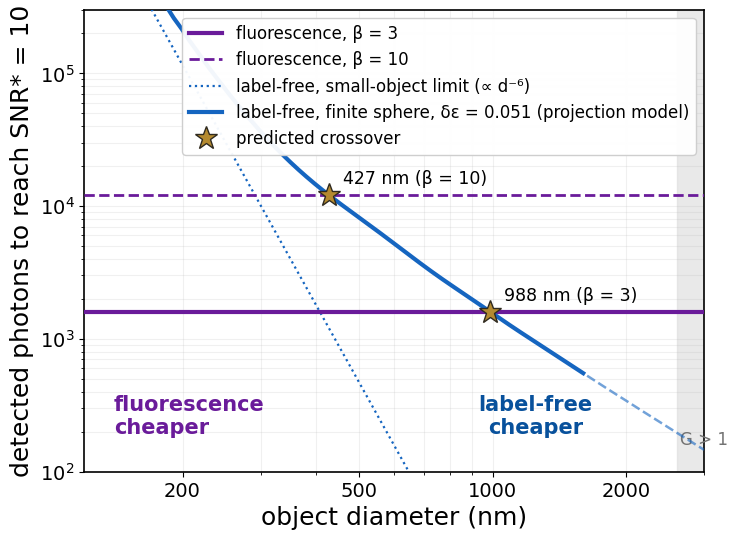
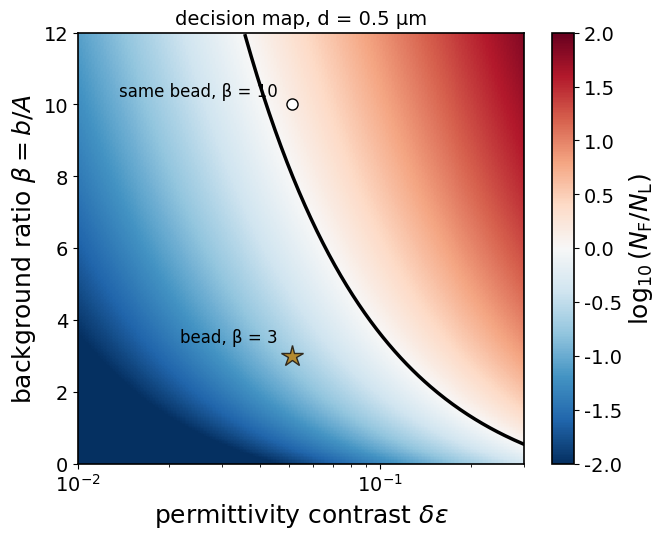

These figures' Python source, in order:
"""
fig1_panels.py  --  Figure 1(b) and Figure 1(c) of the revised manuscript.

    Fig_1b_budget.png   single-object photon budget versus diameter, with the
                        finite-sphere coupling (solid) and its small-object
                        closed form (dotted)
    Fig_1c_map.png      decision map at d = 0.5 um over (delta_eps, beta)

Extracted from figures_theory.py, which also produces Figures S2 and S7; the
physics, the conventions and the numbers are identical in the two scripts.

Conventions (Supporting Information, revised):
  N      detected photons inside the object's image aperture, all frames
         (signal + background in fluorescence; reference + scattered in label-free)
  beta   background photons / signal photons in that aperture
  G      fringe-modulation coefficient of the object, G = 2|E_sc/E_R| (rms over the
         aperture for an extended object); mu_q = R[1 + G cos(chi_q - theta) + G^2/4]
  N_F    = SNR*^2 (1+beta)^2            N_L = p SNR*^2 / G^2  (p = 2, four-step)
  rule   G (1+beta) = sqrt(2)
  small-object closed form  G = k0 deps V / (n_m A_eff),  A_eff = lam^2/(pi NA^2)
  extended object           G^2 = 4 (int|E|^2)^2 / (int|E|)^2  with E = E_sc/E_R the
                            first-Born image field of the sphere (thin-object or 3D)

Run:  python figures_theory.py      (numpy, scipy, matplotlib)
"""
import numpy as np
from numpy.fft import fft2, ifft2, fftfreq
import matplotlib
matplotlib.use("Agg")
import matplotlib.pyplot as plt
from matplotlib.ticker import NullFormatter

# ------------------------------------------------------------------ parameters
SNR = 10.0
n_m = 1.584          # mounting medium; bead 1.600
DEPS = 0.051         # n_b^2 - n_m^2
FL, LF, GOLD = "#6a1b9a", "#1565c0", "#B48A30"

mpl_style = {"font.family": "sans-serif", "font.sans-serif": ["Arial", "Helvetica", "DejaVu Sans"],
             "mathtext.fontset": "dejavusans", "font.size": 15, "axes.labelsize": 18,
             "xtick.labelsize": 14, "ytick.labelsize": 14, "legend.fontsize": 12, "axes.linewidth": 1.2}
matplotlib.rcParams.update(mpl_style)


class Optics:
    """Coherent imaging grid for one (NA, lambda)."""

    def __init__(self, NA=1.4, lam=0.5, px=0.010, L=3.0):
        self.NA, self.lam, self.px = NA, lam, px
        self.k0, self.k = 2 * np.pi / lam, n_m * 2 * np.pi / lam
        x = np.arange(-L, L, px)
        X, Y = np.meshgrid(x, x)
        self.r = np.hypot(X, Y)
        kx = 2 * np.pi * fftfreq(x.size, d=px)
        KX, KY = np.meshgrid(kx, kx)
        Kp = np.hypot(KX, KY)
        self.P = (Kp <= 2 * np.pi * NA / lam).astype(float)
        self.KZ = np.sqrt(np.clip(self.k**2 - Kp**2, 0, None))
        self.q = np.sqrt(Kp**2 + (self.KZ - self.k)**2)
        self.dA = px**2
        u = np.real(ifft2(self.P))
        self.A_eff = u.sum()**2 / (u**2).sum() * self.dA      # = 1/u(0) = lam^2/(pi NA^2) for a binary pupil
        h = u**2
        self.h = np.fft.fftshift(h / (h.sum() * self.dA))     # photon weight of the cell, int h dA = 1, centred
        self.Pfull = (Kp <= 0.999 * self.k).astype(float)      # all propagating waves (3D check)

    # ---- scattered field in the object plane, relative to the reference ----
    def E_thin(self, d, deps=DEPS):
        """projection (thin-object) approximation: E_sc/E_R = i phi, phi = k0 deps t/(2 n_m)."""
        a = d / 2
        t = np.where(self.r < a, 2 * np.sqrt(np.clip(a**2 - self.r**2, 0, None)), 0.0)
        return 1j * self.k0 * deps * t / (2 * n_m)

    def E_born3d(self, d, deps=DEPS):
        """first-Born field of the sphere in its mid-plane, all propagating waves (3D check):
        E(k_perp) = i k0^2/(2 k_z) F_deps(k_perp, k_z - k)."""
        a = d / 2
        qa = np.where(self.q == 0, 1e-12, self.q * a)
        F = deps * 4 * np.pi * (np.sin(qa) - qa * np.cos(qa)) / (qa / a)**3 * self.Pfull
        with np.errstate(divide="ignore", invalid="ignore"):
            pref = np.where(self.Pfull > 0, 1j * self.k0**2 / (2 * self.KZ), 0.0)
        return np.fft.fftshift(ifft2(pref * F)) / self.dA

    # ---- coupling coefficients ----
    def G_point(self, d, deps=DEPS):
        return self.k0 * deps * (np.pi * d**3 / 6) / (n_m * self.A_eff)

    def G_cell(self, E):
        """modulation coefficient of the resolution cell centred on the object:
        twice the photon-weighted mean scattered amplitude over the cell, G = 2|int h (E_sc/E_R) dA|."""
        return 2 * np.abs((self.h * E).sum() * self.dA)

    def G_curve(self, ds, model="3d", deps=DEPS):
        f = self.E_born3d if model == "3d" else self.E_thin
        return np.array([self.G_cell(f(d, deps)) for d in ds])


def N_F(beta):
    return SNR**2 * (1 + beta)**2


def N_L(G, p=2):
    return p * SNR**2 / G**2


def crossover(dgrid, Ggrid, beta):
    """diameter where N_L(G) = N_F(beta), log-interpolated (nan if none)."""
    lg = np.log(N_L(Ggrid)) - np.log(N_F(beta))
    i = np.where(np.diff(np.sign(lg)) != 0)[0]
    if i.size == 0:
        return np.nan
    i = i[0]
    return np.exp(np.interp(0, [lg[i + 1], lg[i]], [np.log(dgrid[i + 1]), np.log(dgrid[i])]))


def crossover_closed(opt, beta, deps=DEPS):
    V = np.sqrt(2) * n_m * opt.A_eff / (opt.k0 * deps * (1 + beta))
    return (6 * V / np.pi)**(1 / 3)


# ------------------------------------------------------------------ figures
def fig1b(opt, dgrid, G3, out="Fig_1b_budget.png"):
    """G3: coupling curve used for the plotted finite-sphere line (projection model)."""
    fig, ax = plt.subplots(figsize=(8.0, 6.0))
    d_strong = crossover(dgrid, G3, 0) if False else dgrid[np.argmin(np.abs(G3 - 1.0))]
    d_valid = dgrid[np.argmin(np.abs(G3 - 0.6))]
    ax.axvspan(d_strong * 1e3, 3000, color="0.88", alpha=0.7, zorder=0)
    ax.text(2650, 1.6e2, "G > 1", fontsize=12, color="0.45", ha="left")
    ax.axhline(N_F(3), color=FL, lw=3, zorder=4, label="fluorescence, β = 3")
    ax.axhline(N_F(10), color=FL, lw=2, ls="--", zorder=4, label="fluorescence, β = 10")
    ax.plot(dgrid * 1e3, N_L(opt.G_point(dgrid)), color=LF, lw=1.6, ls=":", zorder=3,
            label="label-free, small-object limit (∝ d⁻⁶)")
    sel = dgrid <= d_valid
    ax.plot(dgrid[sel] * 1e3, N_L(G3[sel]), color=LF, lw=3, zorder=5, label="label-free, finite sphere, δε = 0.051 (projection model)")
    ax.plot(dgrid[~sel] * 1e3, N_L(G3[~sel]), color=LF, lw=1.8, ls="--", alpha=0.6, zorder=3)
    for beta, lab in [(3, "β = 3"), (10, "β = 10")]:
        dx = crossover(dgrid, G3, beta)
        if np.isfinite(dx):
            ax.plot(dx * 1e3, N_F(beta), "*", markerfacecolor=GOLD, markeredgecolor="#2F2A20", ms=17, zorder=8,
                    label="predicted crossover" if beta == 3 else None)
            ax.annotate(f"{dx*1e3:.0f} nm ({lab})", (dx * 1e3, N_F(beta)), textcoords="offset points",
                        xytext=(10, 8), fontsize=12.5)
    ax.text(140, 2.6e2, "fluorescence\ncheaper", color=FL, fontsize=15, weight="bold", va="center")
    ax.text(1250, 2.6e2, "label-free\ncheaper", color="#08519c", fontsize=15, weight="bold", ha="center", va="center")
    ax.set_xscale("log"); ax.set_yscale("log")
    ax.set_xlim(120, 3000); ax.set_ylim(1e2, 3e5)
    ax.set_xticks([200, 500, 1000, 2000]); ax.set_xticklabels(["200", "500", "1000", "2000"])
    ax.xaxis.set_minor_formatter(NullFormatter())
    ax.set_xlabel("object diameter (nm)"); ax.set_ylabel("detected photons to reach SNR* = 10")
    ax.grid(True, which="both", alpha=0.18); ax.legend(loc="upper right", framealpha=0.95)
    fig.savefig(out, dpi=600, bbox_inches="tight"); plt.close(fig)


def fig1c(opt, G05, out="Fig_1c_map.png"):
    deps = np.geomspace(0.01, 0.3, 300)
    beta = np.linspace(0, 12, 300)
    D, B = np.meshgrid(deps, beta)
    G = G05 * D / DEPS                                   # Born: G linear in deps
    ratio = np.log10(N_F(B) / N_L(G))
    fig, ax = plt.subplots(figsize=(7.2, 5.6))
    im = ax.pcolormesh(D, B, ratio, cmap="RdBu_r", vmin=-2, vmax=2, shading="auto")
    b_line = np.sqrt(2) / (G05 * deps / DEPS) - 1
    ok = (b_line >= 0) & (b_line <= 12)
    ax.plot(deps[ok], b_line[ok], "k", lw=2.5)
    d_strong = DEPS / G05                                  # deps at which G = 1 for d = 0.5 um
    if d_strong < 0.3:
        ax.axvspan(d_strong, 0.3, facecolor="none", hatch="///", edgecolor="0.4", zorder=3)
        ax.text(d_strong * 1.05, 11.2, "G > 1", fontsize=11, color="0.3")
    ax.plot(DEPS, 3, "*", markerfacecolor=GOLD, markeredgecolor="#2F2A20", ms=16, zorder=6)
    ax.annotate("bead, β = 3", (DEPS, 3), textcoords="offset points", xytext=(-10, 10), fontsize=12, ha="right")
    ax.plot(DEPS, 10, "o", markerfacecolor="w", markeredgecolor="k", ms=8, zorder=6)
    ax.annotate("same bead, β = 10", (DEPS, 10), textcoords="offset points", xytext=(-10, 6), fontsize=12, ha="right")
    ax.set_xscale("log"); ax.set_xlim(0.01, 0.3); ax.set_ylim(0, 12)
    ax.set_xlabel(r"permittivity contrast $\delta\epsilon$"); ax.set_ylabel(r"background ratio $\beta = b/A$")
    ax.set_title("decision map, d = 0.5 μm", fontsize=14)
    cb = fig.colorbar(im, ax=ax); cb.set_label(r"$\log_{10}(N_\mathrm{F}/N_\mathrm{L})$")
    fig.savefig(out, dpi=600, bbox_inches="tight"); plt.close(fig)




# ------------------------------------------------------------------ main
if __name__ == "__main__":
    opt = Optics(NA=1.4, lam=0.5)
    print(f"A_eff = {opt.A_eff:.4f} um^2  (lam^2/(pi NA^2) = {opt.lam**2/(np.pi*opt.NA**2):.4f});"
          f"  A_coh = n_m A_eff = {n_m*opt.A_eff:.4f} um^2;  Airy FWHM = {0.51*opt.lam/opt.NA*1e3:.0f} nm")

    dgrid = np.geomspace(0.12, 3.0, 160)
    Gth = opt.G_curve(dgrid, "thin")        # projection model, plotted
    G3 = opt.G_curve(dgrid, "3d")           # 3D first-Born check

    print("\n d(um)  phi0    G_closed  G_proj  G_3D    N_L(proj)")
    for d in [0.10, 0.20, 0.35, 0.42, 0.50, 0.58, 0.66, 0.80, 1.00, 1.20, 1.50]:
        print(f" {d:4.2f}  {opt.k0*DEPS*d/(2*n_m):5.3f}   {opt.G_point(d):6.3f}   "
              f"{opt.G_cell(opt.E_thin(d)):5.3f}  {opt.G_cell(opt.E_born3d(d)):5.3f}"
              f"   {N_L(opt.G_cell(opt.E_thin(d))):8.0f}")
    sel = (dgrid >= 0.35) & (dgrid <= 0.66)
    for name, Garr in [("closed form", opt.G_point(dgrid)), ("projection", Gth), ("3D Born", G3)]:
        s = np.polyfit(np.log(dgrid[sel]), np.log(N_L(Garr[sel])), 1)[0]
        print(f" effective exponent of N_L vs d, 0.35-0.66 um, {name:12s}: {s:6.2f}")

    print("\n crossover (um)        beta=3    beta=10")
    print(f" closed form           {crossover_closed(opt, 3):6.3f}    {crossover_closed(opt, 10):6.3f}")
    print(f" projection (plotted)  {crossover(dgrid, Gth, 3):6.3f}    {crossover(dgrid, Gth, 10):6.3f}")
    print(f" 3D Born check         {crossover(dgrid, G3, 3):6.3f}    {crossover(dgrid, G3, 10):6.3f}")
    for gl in (0.6, 1.0):
        print(f" projection: G = {gl} at d = {dgrid[np.argmin(np.abs(Gth-gl))]*1e3:.0f} nm")

    G05 = opt.G_cell(opt.E_thin(0.5))
    print(f" G(0.5 um) = {G05:.3f} (3D Born {opt.G_cell(opt.E_born3d(0.5)):.3f});"
          f"  boundary at d = 0.5 um reached at beta = {np.sqrt(2)/G05-1:.1f} for deps = {DEPS}")
    for beta in (3, 10):
        print(f" N_F/N_L at d = 0.5 um, beta = {beta}: {N_F(beta)/N_L(G05):.2f}")
    print(f" validity in beta: G<=0.6 on the boundary needs beta >= {np.sqrt(2)/0.6-1:.2f};"
          f"  G<=1 needs beta >= {np.sqrt(2)-1:.2f}")

    fig1b(opt, dgrid, Gth)
    fig1c(opt, G05)
    print("\n saved Fig_1b_budget.png, Fig_1c_map.png")
